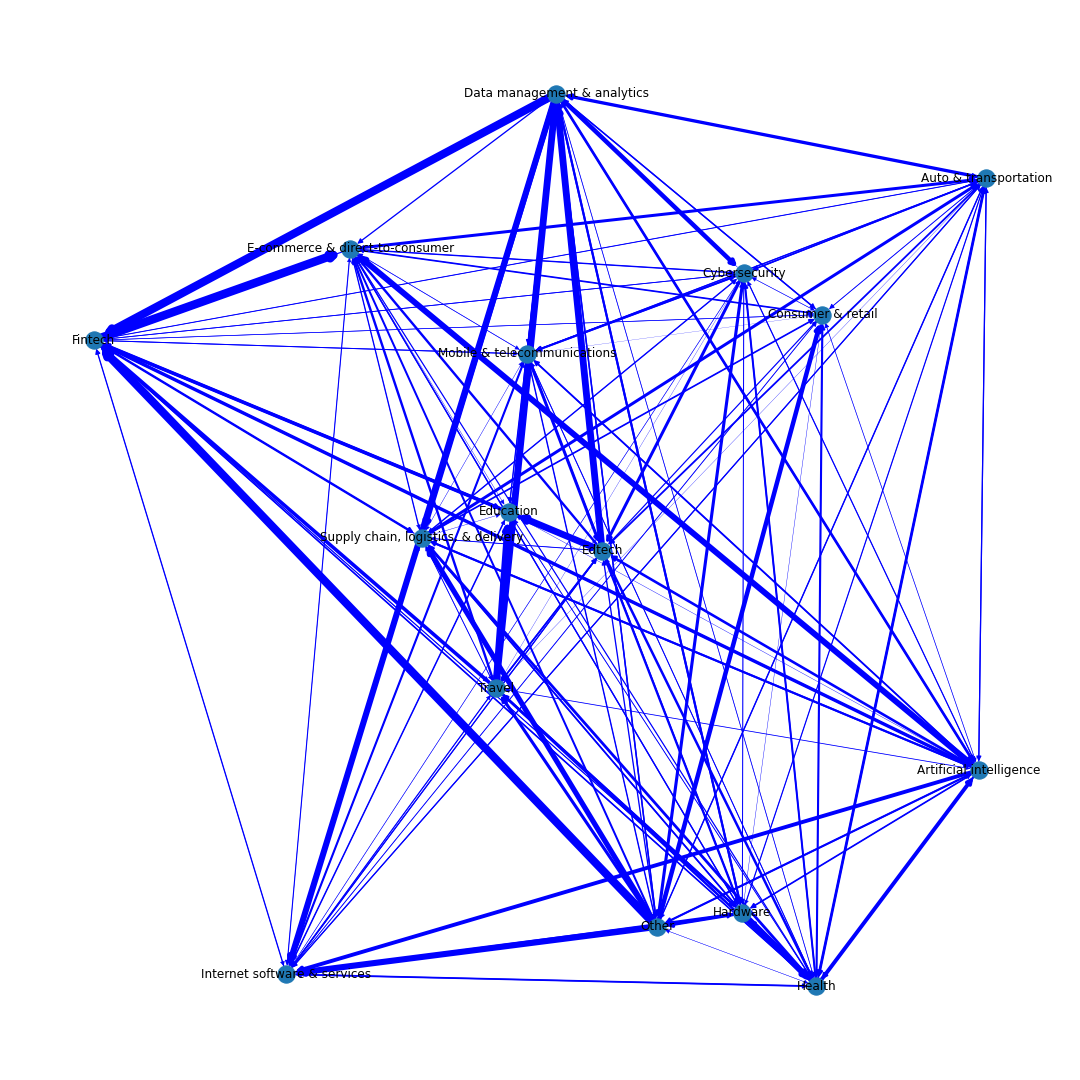

The file beside this chart, header and first rows:
, source, target, weight
0, Artificial intelligence, Artificial intelligence, 20
1, Artificial intelligence, Auto & transportation, 12
2, Artificial intelligence, Consumer & retail, 6
3, Artificial intelligence, Cybersecurity, 9
4, Artificial intelligence, Data management & analytics, 17
5, Artificial intelligence, E-commerce & direct-to-consumer, 29
6, Artificial intelligence, Edtech, 11
7, Artificial intelligence, Education, 4
8, Artificial intelligence, Fintech, 34
9, Artificial intelligence, Hardware, 14
10, Artificial intelligence, Health, 12
11, Artificial intelligence, Internet software & services, 41
12, Artificial intelligence, Mobile & telecommunications, 17
13, Artificial intelligence, Other, 17
14, Artificial intelligence, Supply chain, logistics, & delivery, 11
15, Artificial intelligence, Travel, 9
16, Auto & transportation, Artificial intelligence, 12
17, Auto & transportation, Auto & transportation, 12
18, Auto & transportation, Consumer & retail, 5
19, Auto & transportation, Cybersecurity, 8
20, Auto & transportation, Data management & analytics, 11
21, Auto & transportation, E-commerce & direct-to-consumer, 29
22, Auto & transportation, Edtech, 2
23, Auto & transportation, Fintech, 20
24, Auto & transportation, Hardware, 3
25, Auto & transportation, Health, 4
26, Auto & transportation, Internet software & services, 30
27, Auto & transportation, Mobile & telecommunications, 10
28, Auto & transportation, Other, 10
29, Auto & transportation, Supply chain, logistics, & delivery, 16
30, Auto & transportation, Travel, 5
31, Consumer & retail, Artificial intelligence, 7
32, Consumer & retail, Auto & transportation, 2
33, Consumer & retail, Consumer & retail, 2
34, Consumer & retail, Cybersecurity, 2
35, Consumer & retail, Data management & analytics, 2
36, Consumer & retail, E-commerce & direct-to-consumer, 5
37, Consumer & retail, Edtech, 2
38, Consumer & retail, Fintech, 12
39, Consumer & retail, Health, 2
40, Consumer & retail, Internet software & services, 10
41, Consumer & retail, Other, 5
42, Consumer & retail, Supply chain, logistics, & delivery, 6
43, Cybersecurity, Artificial intelligence, 6
44, Cybersecurity, Auto & transportation, 9
45, Cybersecurity, Consumer & retail, 1
46, Cybersecurity, Cybersecurity, 5
47, Cybersecurity, Data management & analytics, 8
48, Cybersecurity, E-commerce & direct-to-consumer, 10
49, Cybersecurity, Edtech, 2
50, Cybersecurity, Fintech, 15
51, Cybersecurity, Hardware, 3
52, Cybersecurity, Health, 8
53, Cybersecurity, Internet software & services, 25
54, Cybersecurity, Mobile & telecommunications, 7
55, Cybersecurity, Other, 8
56, Cybersecurity, Supply chain, logistics, & delivery, 4
57, Cybersecurity, Travel, 5
58, Data management & analytics, Artificial intelligence, 16
59, Data management & analytics, Auto & transportation, 16
... 174 more rows
